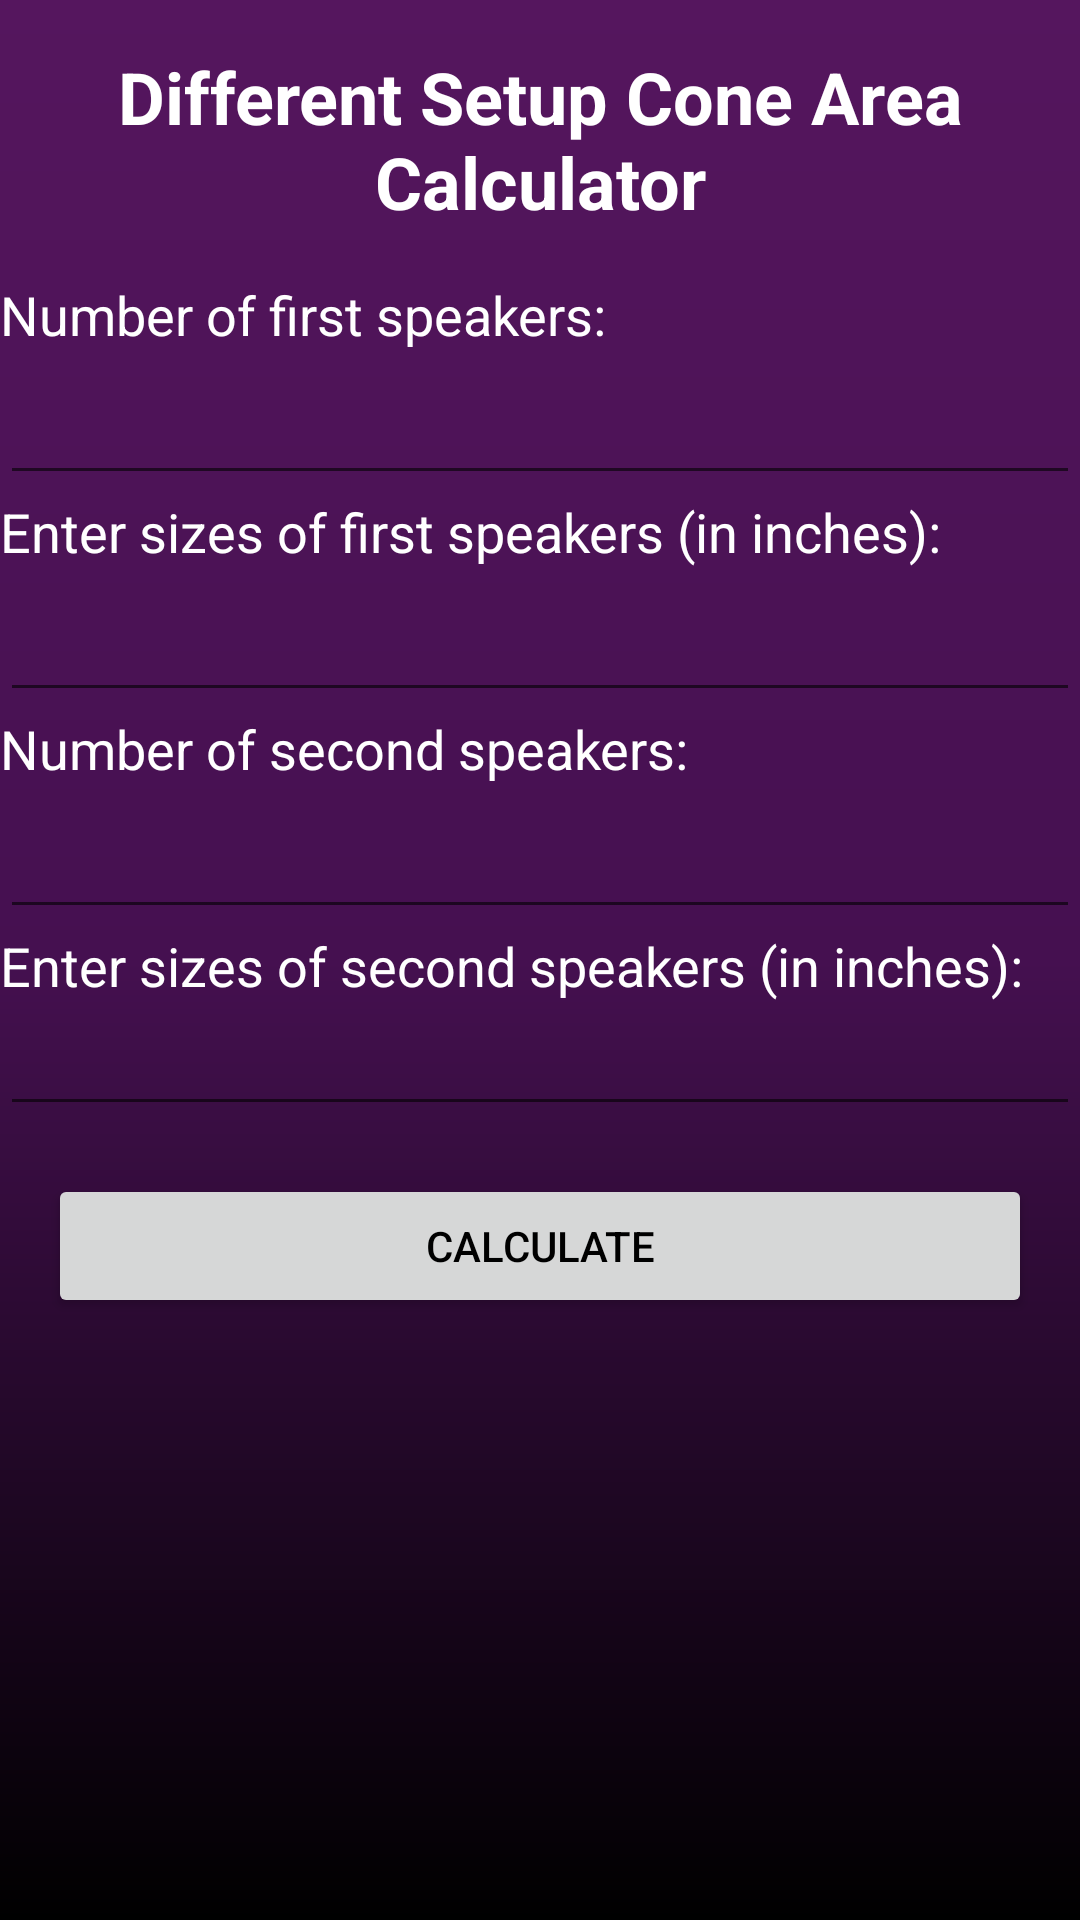

Write the Android layout XML for this screen, with the resource values it uses.
<!-- AndroidManifest.xml: application theme AppTheme -->
<!-- res/layout/fragment_different_cone_area.xml -->
<?xml version="1.0" encoding="utf-8"?>
<LinearLayout
    xmlns:android="http://schemas.android.com/apk/res/android"
    xmlns:tools="http://schemas.android.com/tools"
    android:orientation="vertical"
    android:layout_width="match_parent"
    android:layout_height="match_parent"
    tools:context=".Calculator_Different_Cone_Area">

    <TextView
        android:layout_width="match_parent"
        android:layout_height="wrap_content"
        android:layout_margin="16dp"
        android:gravity="center"
        android:text="Different Setup Cone Area Calculator"
        android:textColor="#FFFFFF"
        android:textSize="24sp"
        android:textStyle="bold" />
    
    <TextView
        android:layout_width="wrap_content"
        android:layout_height="wrap_content"
        android:text="Number of first speakers:"
        android:textColor="#FFFFFF"
        android:textSize="18sp" />

    <EditText
        android:id="@+id/first_speaker_count"
        android:layout_width="match_parent"
        android:layout_height="wrap_content"
        android:inputType="number"
        android:minHeight="48dp"
        android:textColor="#FFFFFF"/>

    <TextView
        android:layout_width="wrap_content"
        android:layout_height="wrap_content"
        android:text="Enter sizes of first speakers (in inches):"
        android:textColor="#FFFFFF"
        android:textSize="18sp" />

    <EditText
        android:id="@+id/first_speaker_sizes"
        android:layout_width="match_parent"
        android:layout_height="wrap_content"
        android:inputType="number"
        android:minHeight="48dp"
        android:textColor="#FFFFFF"/>

    <TextView
        android:layout_width="wrap_content"
        android:layout_height="wrap_content"
        android:text="Number of second speakers:"
        android:textColor="#FFFFFF"
        android:textSize="18sp" />

    <EditText
        android:id="@+id/second_speaker_count"
        android:layout_width="match_parent"
        android:layout_height="wrap_content"
        android:inputType="number"
        android:textColor="#FFFFFF"
        android:minHeight="48dp" />

    <TextView
        android:layout_width="wrap_content"
        android:layout_height="wrap_content"
        android:text="Enter sizes of second speakers (in inches):"
        android:textColor="#FFFFFF"
        android:textSize="18sp" />

    <EditText
        android:id="@+id/second_speaker_sizes"
        android:layout_width="match_parent"
        android:layout_height="wrap_content"
        android:inputType="number"
        android:textColor="#FFFFFF"/>

    <Button
        android:id="@+id/calculateDifferenceButton"
        android:layout_width="match_parent"
        android:layout_height="wrap_content"
        android:layout_margin="16dp"
        android:text="Calculate"
        android:gravity="center"
        android:textColor="#000000"/>

    <TextView
        android:id="@+id/output_first_cone_area"
        android:layout_width="match_parent"
        android:layout_height="wrap_content"
        android:textColor="#FFFFFF"
        android:textSize="18sp"
        android:gravity="center"/>

    <TextView
        android:id="@+id/output_second_cone_area"
        android:layout_width="match_parent"
        android:layout_height="wrap_content"
        android:paddingTop="8dp"
        android:textColor="#FFFFFF"
        android:textSize="18sp"
        android:gravity="center"/>

    <TextView
        android:id="@+id/output_text"
        android:layout_width="match_parent"
        android:layout_height="wrap_content"
        android:paddingTop="8dp"
        android:textColor="#FFFFFF"
        android:textSize="18sp"
        android:gravity="center"/>
</LinearLayout>
<!-- resources referenced by this layout -->
<resources>
  <style name="AppTheme" parent="Theme.AppCompat.Light.DarkActionBar">
          <item name="colorPrimary">#55165e</item>
          <item name="colorPrimaryDark">#400e4b</item>
          <item name="colorAccent">#FF4081</item>
  
          <item name="android:windowBackground">@drawable/background_image</item>
  
          
          <item name="android:textColor">@android:color/white</item>
      </style>
  <!-- drawable background_image (drawable) -->
  <shape xmlns:android="http://schemas.android.com/apk/res/android"
      android:shape="rectangle">
      <gradient
          android:angle="270"
          android:startColor="#55165e"
          android:centerColor="#451050"
          android:endColor="#000000"
          android:type="linear" />
  </shape>
</resources>
